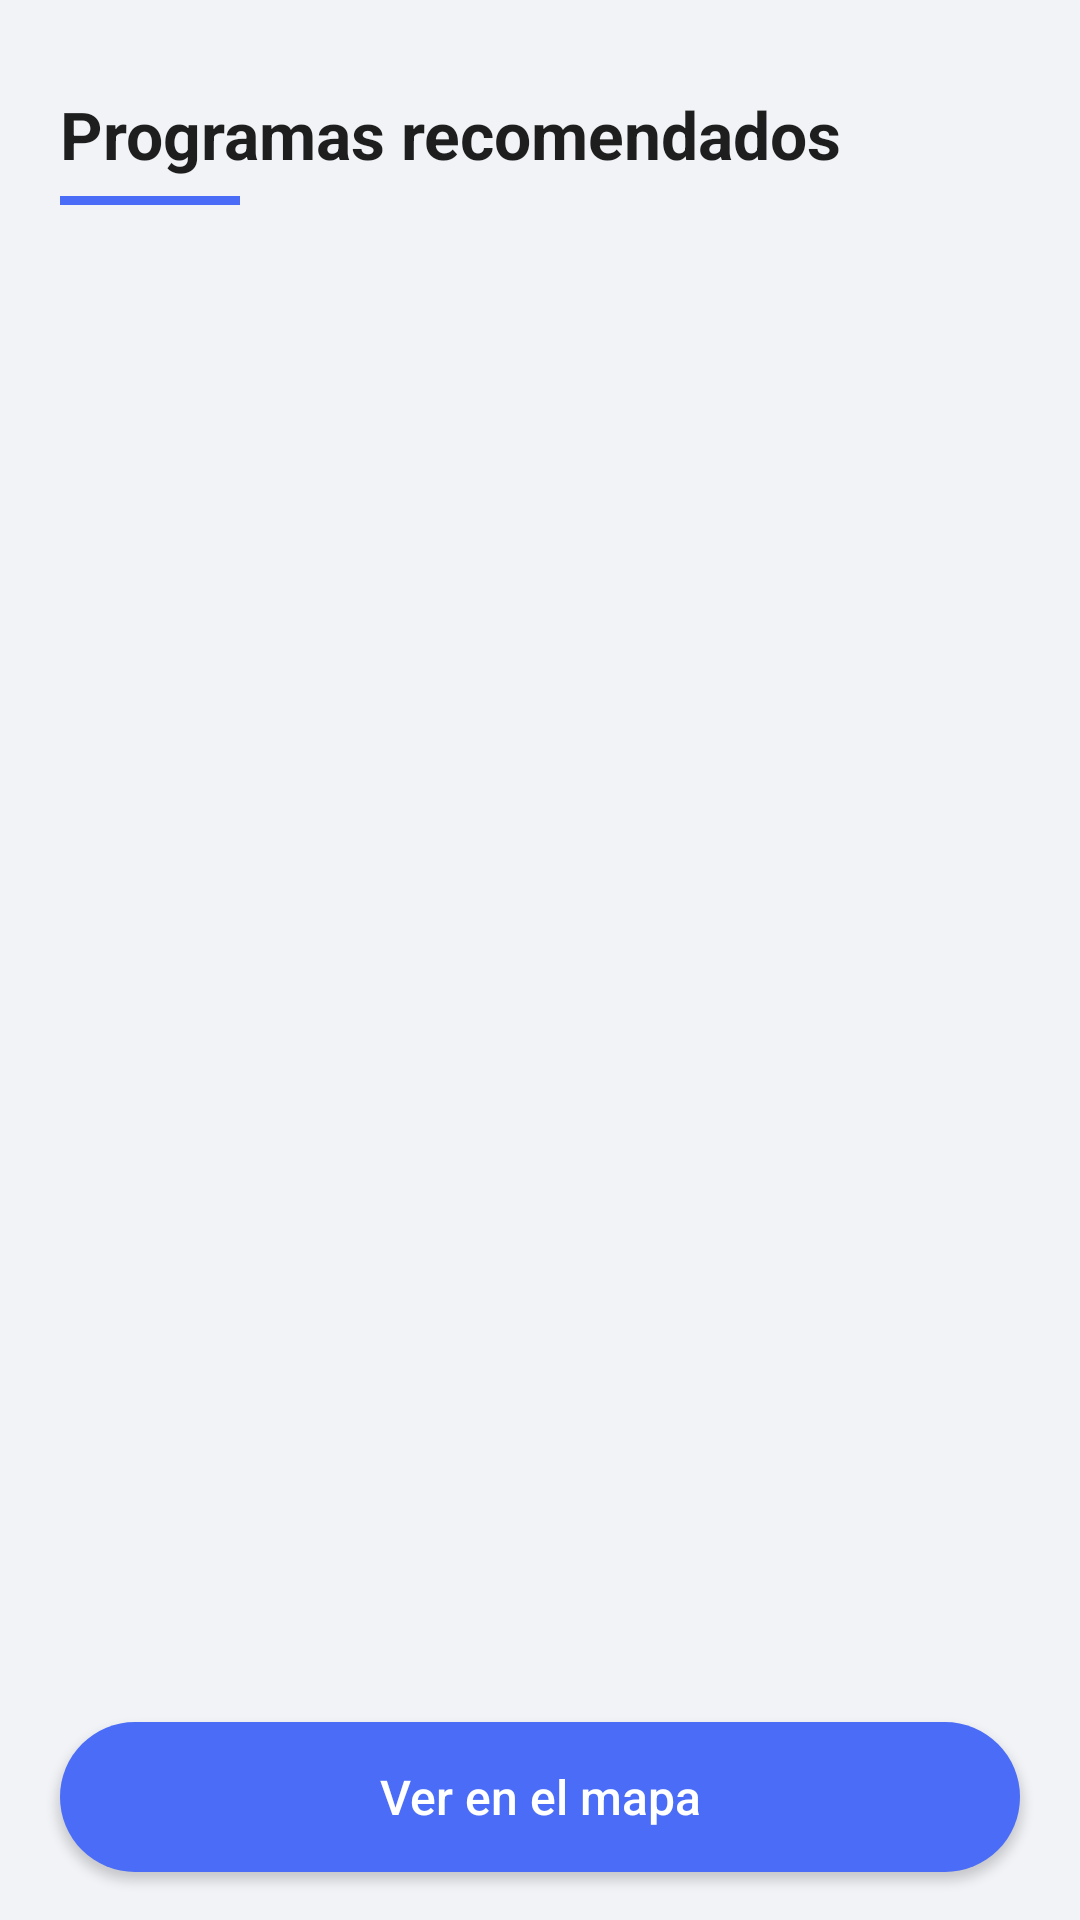

This screen was rendered from an Android layout file. Write that file and the resources it references.
<!-- AndroidManifest.xml: application theme Theme.AVI -->
<!-- res/layout/activity_info_programas.xml -->
<?xml version="1.0" encoding="utf-8"?>
<androidx.constraintlayout.widget.ConstraintLayout
    xmlns:android="http://schemas.android.com/apk/res/android"
    xmlns:app="http://schemas.android.com/apk/res-auto"
    android:layout_width="match_parent"
    android:layout_height="match_parent"
    android:background="#F2F3F7">

    
    <LinearLayout
        android:layout_width="0dp"
        android:layout_height="wrap_content"
        android:orientation="vertical"
        android:layout_marginTop="30dp"
        android:paddingHorizontal="20dp"
        app:layout_constraintTop_toTopOf="parent"
        app:layout_constraintStart_toStartOf="parent"
        app:layout_constraintEnd_toEndOf="parent">

        <TextView
            android:id="@+id/txtTitulo"
            android:layout_width="wrap_content"
            android:layout_height="wrap_content"
            android:text="Programas recomendados"
            android:textColor="#1E1E1E"
            android:textSize="22sp"
            android:textStyle="bold"/>

        
        <View
            android:layout_width="60dp"
            android:layout_height="3dp"
            android:layout_marginTop="6dp"
            android:background="#4A6CF7"/>

    </LinearLayout>

    
    <ScrollView
        android:id="@+id/scrollProgramas"
        android:layout_width="0dp"
        android:layout_height="0dp"
        android:layout_marginTop="10dp"
        android:fillViewport="true"
        app:layout_constraintTop_toBottomOf="@id/txtTitulo"
        app:layout_constraintBottom_toTopOf="@id/btnIrMapa"
        app:layout_constraintStart_toStartOf="parent"
        app:layout_constraintEnd_toEndOf="parent">

        <LinearLayout
            android:layout_width="match_parent"
            android:layout_height="wrap_content"
            android:orientation="vertical"
            android:padding="16dp">

            
            <com.google.android.material.card.MaterialCardView
                android:layout_width="match_parent"
                android:layout_height="wrap_content"
                android:layout_marginBottom="14dp"
                app:cardCornerRadius="18dp"
                app:cardElevation="6dp"
                app:cardBackgroundColor="#FFFFFF">

                <LinearLayout
                    android:layout_width="match_parent"
                    android:layout_height="wrap_content"
                    android:orientation="vertical"
                    android:padding="18dp">

                    <TextView
                        android:layout_width="match_parent"
                        android:layout_height="match_parent"
                        android:id="@+id/txtPrograma1"
                        android:text="Programa 1"
                        android:textSize="17sp"
                        android:textStyle="bold"
                        android:textColor="#2C2C54"/>

                    <TextView
                        android:layout_width="match_parent"
                        android:layout_height="match_parent"
                        android:id="@+id/txtNivel1"
                        android:text="Nivel"
                        android:textColor="#4A6CF7"
                        android:textSize="13sp"
                        android:layout_marginTop="6dp"/>

                    <TextView
                        android:layout_width="match_parent"
                        android:layout_height="match_parent"
                        android:id="@+id/txtDuracion1"
                        android:text="Duración"
                        android:textColor="#4A6CF7"
                        android:textSize="13sp"/>

                    <TextView
                        android:layout_width="match_parent"
                        android:layout_height="match_parent"
                        android:id="@+id/txtDescripcion1"
                        android:text="Descripción del programa"
                        android:textColor="#666"
                        android:textSize="14sp"
                        android:layout_marginTop="8dp"/>

                </LinearLayout>

            </com.google.android.material.card.MaterialCardView>

            
            <com.google.android.material.card.MaterialCardView
                android:layout_width="match_parent"
                android:layout_height="wrap_content"
                android:layout_marginBottom="14dp"
                app:cardCornerRadius="18dp"
                app:cardElevation="6dp"
                app:cardBackgroundColor="#FFFFFF">

                <LinearLayout
                    android:layout_width="match_parent"
                    android:layout_height="wrap_content"
                    android:orientation="vertical"
                    android:padding="18dp">

                    <TextView
                        android:layout_width="match_parent"
                        android:layout_height="match_parent"
                        android:id="@+id/txtPrograma2"
                        android:text="Programa 2"
                        android:textSize="17sp"
                        android:textStyle="bold"
                        android:textColor="#2C2C54"/>

                    <TextView
                        android:layout_width="match_parent"
                        android:layout_height="match_parent"
                        android:id="@+id/txtNivel2"
                        android:text="Nivel"
                        android:textColor="#4A6CF7"
                        android:textSize="13sp"
                        android:layout_marginTop="6dp"/>

                    <TextView
                        android:layout_width="match_parent"
                        android:layout_height="match_parent"
                        android:id="@+id/txtDuracion2"
                        android:text="Duración"
                        android:textColor="#4A6CF7"
                        android:textSize="13sp"/>

                    <TextView
                        android:layout_width="match_parent"
                        android:layout_height="match_parent"
                        android:id="@+id/txtDescripcion2"
                        android:text="Descripción del programa"
                        android:textColor="#666"
                        android:textSize="14sp"
                        android:layout_marginTop="8dp"/>

                </LinearLayout>

            </com.google.android.material.card.MaterialCardView>

            
            <com.google.android.material.card.MaterialCardView
                android:layout_width="match_parent"
                android:layout_height="wrap_content"
                app:cardCornerRadius="18dp"
                app:cardElevation="6dp"
                app:cardBackgroundColor="#FFFFFF">

                <LinearLayout
                    android:layout_width="match_parent"
                    android:layout_height="wrap_content"
                    android:orientation="vertical"
                    android:padding="18dp">

                    <TextView
                        android:layout_width="match_parent"
                        android:layout_height="match_parent"
                        android:id="@+id/txtPrograma3"
                        android:text="Programa 3"
                        android:textSize="17sp"
                        android:textStyle="bold"
                        android:textColor="#2C2C54"/>

                    <TextView
                        android:layout_width="match_parent"
                        android:layout_height="match_parent"
                        android:id="@+id/txtNivel3"
                        android:text="Nivel"
                        android:textColor="#4A6CF7"
                        android:textSize="13sp"
                        android:layout_marginTop="6dp"/>

                    <TextView
                        android:layout_width="match_parent"
                        android:layout_height="match_parent"
                        android:id="@+id/txtDuracion3"
                        android:text="Duración"
                        android:textColor="#4A6CF7"
                        android:textSize="13sp"/>

                    <TextView
                        android:layout_width="match_parent"
                        android:layout_height="match_parent"
                        android:id="@+id/txtDescripcion3"
                        android:text="Descripción del programa"
                        android:textColor="#666"
                        android:textSize="14sp"
                        android:layout_marginTop="8dp"/>

                </LinearLayout>

            </com.google.android.material.card.MaterialCardView>

        </LinearLayout>

    </ScrollView>

    
    <Button
        android:id="@+id/btnIrMapa"
        android:layout_width="0dp"
        android:layout_height="50dp"
        android:text="Ver en el mapa"
        android:textAllCaps="false"
        android:textColor="#FFFFFF"
        android:textSize="16sp"
        android:background="@drawable/bg_boton_moderno"
        android:layout_marginHorizontal="20dp"
        android:layout_marginBottom="16dp"
        app:layout_constraintBottom_toBottomOf="parent"
        app:layout_constraintStart_toStartOf="parent"
        app:layout_constraintEnd_toEndOf="parent"/>

</androidx.constraintlayout.widget.ConstraintLayout>
<!-- resources referenced by this layout -->
<resources>
  <!-- drawable bg_boton_moderno (drawable) -->
  <?xml version="1.0" encoding="utf-8"?>
  <shape xmlns:android="http://schemas.android.com/apk/res/android">
      <solid android:color="#4A6CF7"/>
      <corners android:radius="25dp"/>
  </shape>
  <style name="Theme.AVI" parent="Base.Theme.AVI" />
  <style name="Base.Theme.AVI" parent="Theme.Material3.Light.NoActionBar">
      </style>
</resources>
